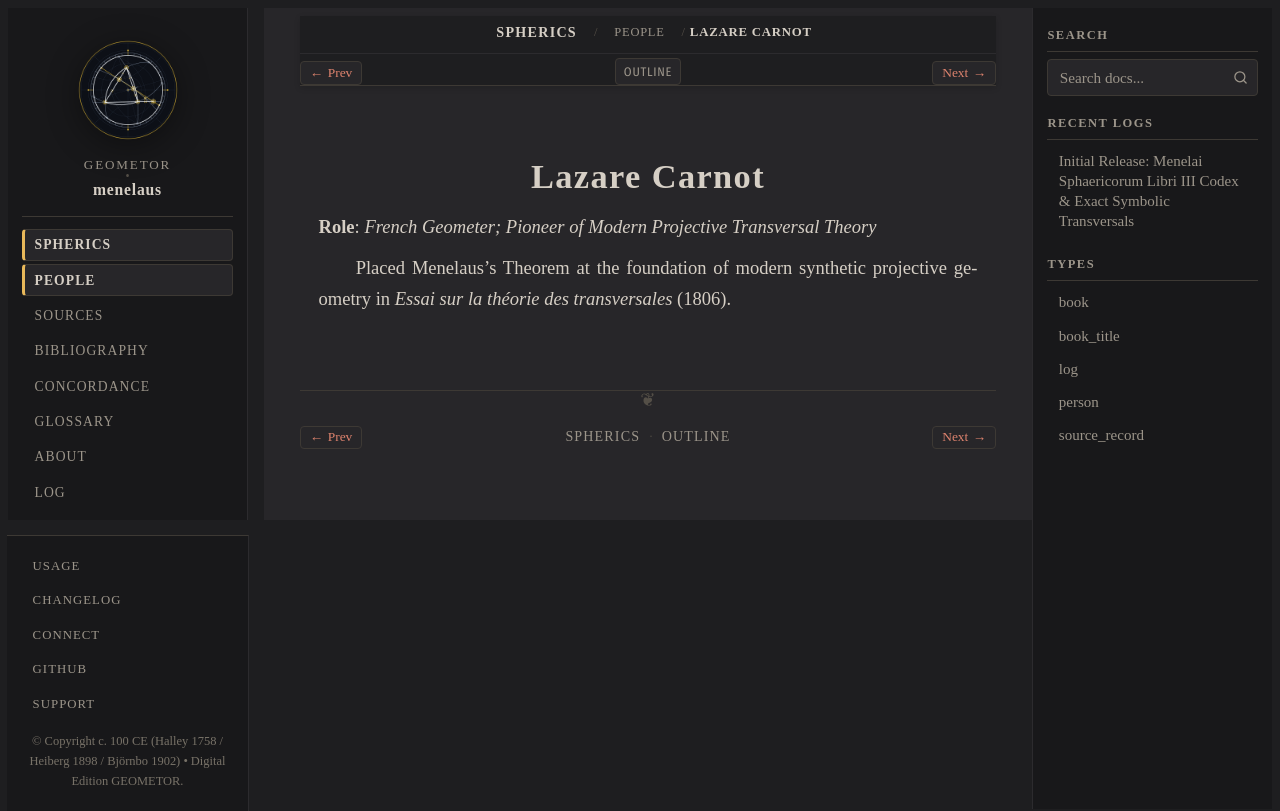

repository: geometor/menelaus · page: sphaerica/people/carnot.html · generator: sphinx

:type: person
:layout: book
:death_year: 1823
:death_label: 1823
:lifespan: 1753 – 1823
:excerpt: Role: French Geometer; Pioneer of Modern Projective Transversal Theory

.. _person-carnot:

Lazare Carnot
=============

**Role**: *French Geometer; Pioneer of Modern Projective Transversal Theory*

Placed Menelaus's Theorem at the foundation of modern synthetic projective geometry in *Essai sur la théorie des transversales* (1806).
